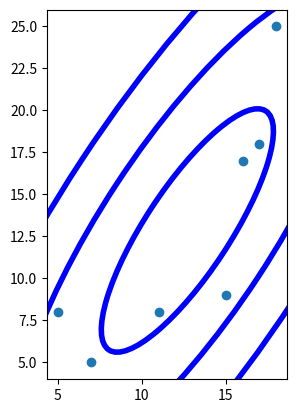

Python code for this plot:
import numpy as np

x = [5,7,11,15,16,17,18]
y = [8, 5, 8, 9, 17, 18, 25]
cov = np.cov(x, y)
lambda_, v = np.linalg.eig(cov)
lambda_ = np.sqrt(lambda_)
from matplotlib.patches import Ellipse
import matplotlib.pyplot as plt
ax = plt.subplot(111, aspect='equal')
for j in range(1, 4):
    print(np.rad2deg(np.arccos(v[0, 0])))
    ell = Ellipse(xy=(np.mean(x), np.mean(y)),
                  width=lambda_[0]*j*2, height=lambda_[1]*j*2,
                  angle=np.rad2deg(np.arccos(v[0, 0])), lw=4, edgecolor='blue')
    ell.set_facecolor('none')
    ax.add_artist(ell)
plt.scatter(x, y)
plt.show()
